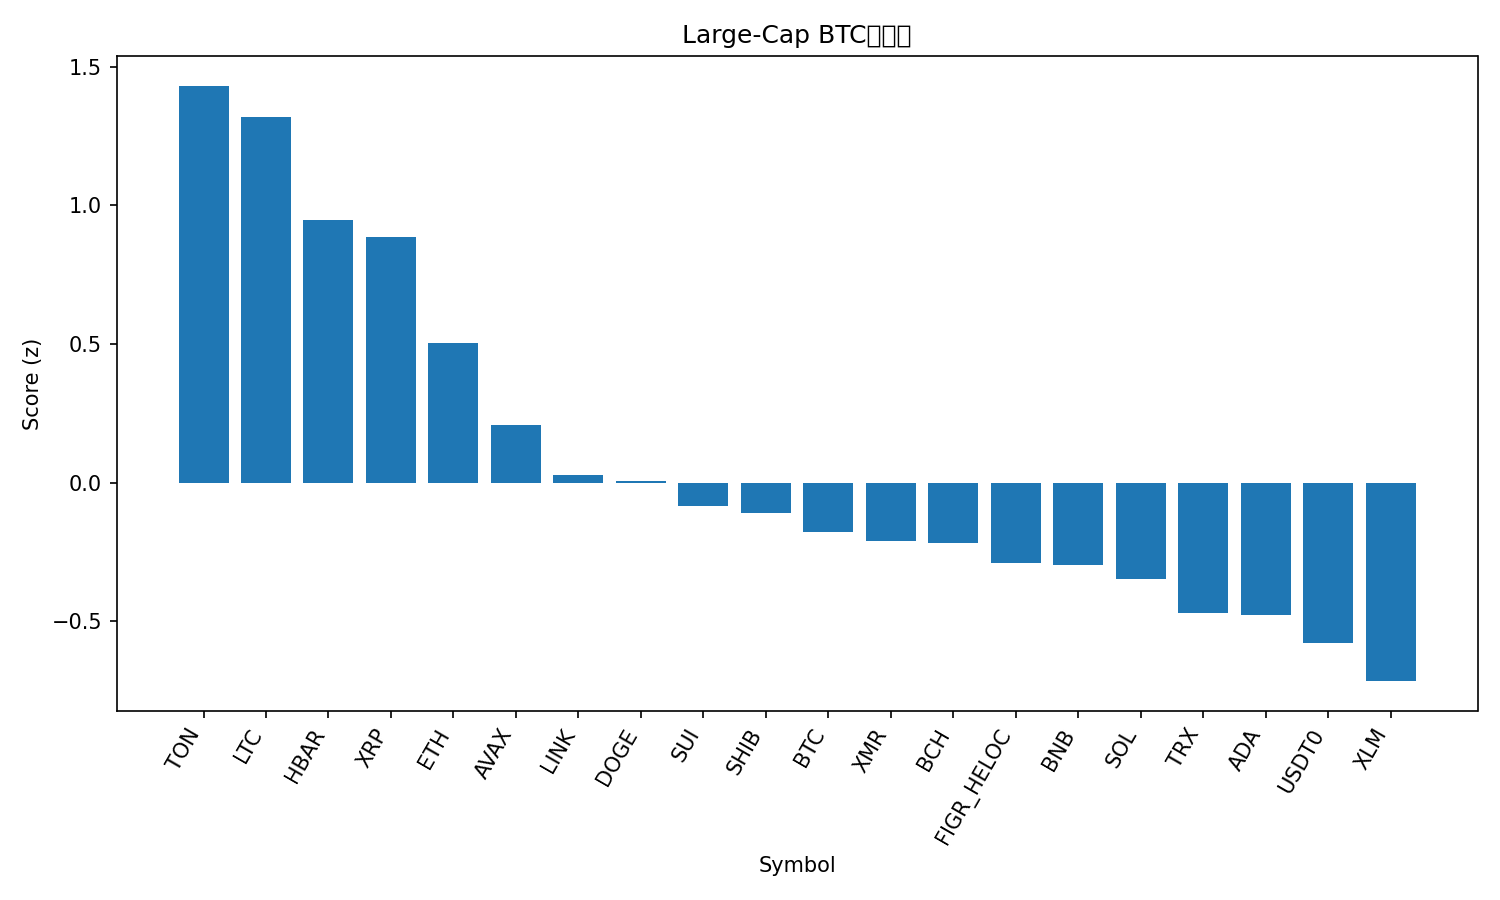

The file beside this chart, header and first rows:
rank, name, symbol, price_btc, price_usd, pct_1h_btc, pct_24h_btc, pct_7d_btc, market_cap_rank, market_cap_usd, volume_usd, score
1, Toncoin, TON, 1.968e-05, 2.27, 0.8645, 1.715, -2.198, 35, 5726195447, 158547479, 1.431
2, Litecoin, LTC, 0.0008872, 102.4, 0.6927, 1.684, 3.689, 29, 7828818458, 797685256, 1.317
3, Hedera, HBAR, 1.58e-06, 0.183, 0.65, 0.8381, 0.04616, 30, 7744819990, 238338062, 0.9471
4, XRP, XRP, 2.332e-05, 2.69, 0.4857, 0.982, 5.651, 4, 161606973140, 4554073397, 0.8872
5, Ethereum, ETH, 0.03654, 4220, 0.08216, 1.993, 2.426, 2, 508909222068, 37274458466, 0.5018
6, Avalanche, AVAX, 0.0001793, 20.7, 0.2678, 0.4244, -2.522, 26, 8824832782, 500629622, 0.2095
7, Chainlink, LINK, 0.0001623, 18.75, -0.021, 1.492, -3.349, 16, 13044660662, 851001314, 0.02923
8, Dogecoin, DOGE, 1.78e-06, 0.2052, 0.2313, -0.3496, -0.7954, 9, 31074961798, 1971456642, 0.005632
9, Sui, SUI, 2.315e-05, 2.67, 0.1458, -0.2641, -0.08764, 22, 9693876986, 952563815, -0.08379
10, Shiba Inu, SHIB, 9.1781e-11, 1.06e-05, 0.1562, -0.4598, 0.2504, 34, 6242571850, 181032975, -0.1103
11, Bitcoin, BTC, 1.0, 115471, 0.0, 0.0, 0.0, 1, 2301178133907, 64756741178, -0.1783
12, Monero, XMR, 0.002984, 344.6, 0.5246, -3.539, 5.406, 32, 6349846125, 180726826, -0.2099
13, Bitcoin Cash, BCH, 0.004841, 559.1, -0.08359, -0.6212, 11.76, 19, 11149956695, 499952402, -0.217
14, Figure Heloc, FIGR_HELOC, 8.59e-06, 0.9917, -0.07596, 0.7335, -5.081, 15, 13143912575, 3569731, -0.2892
15, BNB, BNB, 0.009944, 1148, -0.06613, 0.06753, 0.5645, 5, 157992174795, 3217918574, -0.2952
16, Solana, SOL, 0.001749, 202, -0.08923, -0.2713, 3.082, 6, 110947669529, 6902074523, -0.3456
17, TRON, TRX, 2.6e-06, 0.3001, 0.2321, -1.253, -10.62, 10, 28412276401, 789185634, -0.4708
18, Cardano, ADA, 5.9e-06, 0.6817, -0.0497, -0.6023, -0.8236, 11, 24902349439, 1199059643, -0.4782
19, USDT0, USDT0, 8.66e-06, 1.0, 0.1006, -1.534, -4.314, 31, 7301916960, 299235730, -0.5793
20, Stellar, XLM, 2.85e-06, 0.3286, 0.009454, -1.661, -3.058, 20, 10516782636, 208035692, -0.7154
21, Hyperliquid, HYPE, 0.0004066, 46.95, -0.693, -2.448, 18.42, 17, 12706285432, 541032594, -1.417
